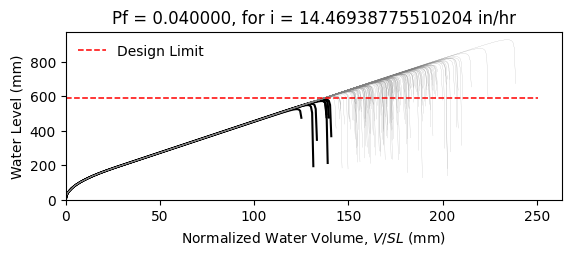

Values plotted in this chart, from the file beside it:
W12X30, L = 360.0 in, slope = 0.020833333333333332 in/in, dead load = 6.944444444444444e-05 kip/in…
zwlim AISC Appendix 2, zwlim DAMP, zwlim Proposed for ASCE 7, zwlim Neglect Ponding, dhnom Denver, dhnom New York, dhnom New Orleans, dh Denver, dh New York, dh New Orleans, dmax
19.32, 20.68, 17.34, 19.32, 0.5552, 0.5552, 0.5552, 3.003, 3.003, 3.003, 29.92, Safe, 
19.32, 20.68, 17.34, 19.32, 0.5552, 0.5552, 0.5552, 3.003, 3.003, 3.003, 25.94, Safe, 
19.32, 20.68, 17.34, 19.32, 0.5552, 0.5552, 0.5552, 3.003, 3.003, 3.003, 24.8, Safe, 
19.32, 20.68, 17.34, 19.32, 0.5552, 0.5552, 0.5552, 3.003, 3.003, 3.003, 29.29, Safe, 
19.32, 20.68, 17.34, 19.32, 0.5552, 0.5552, 0.5552, 3.003, 3.003, 3.003, 24.7, Safe, 
19.32, 20.68, 17.34, 19.32, 0.5552, 0.5552, 0.5552, 3.003, 3.003, 3.003, 36.51, Safe, 
19.32, 20.68, 17.34, 19.32, 0.5552, 0.5552, 0.5552, 3.003, 3.003, 3.003, 27.47, Safe, 
19.32, 20.68, 17.34, 19.32, 0.5552, 0.5552, 0.5552, 3.003, 3.003, 3.003, 24.82, Safe, 
19.32, 20.68, 17.34, 19.32, 0.5552, 0.5552, 0.5552, 3.003, 3.003, 3.003, 28.68, Safe, 
19.32, 20.68, 17.34, 19.32, 0.5552, 0.5552, 0.5552, 3.003, 3.003, 3.003, 26.94, Safe, 
19.32, 20.68, 17.34, 19.32, 0.5552, 0.5552, 0.5552, 3.003, 3.003, 3.003, 23.77, Safe, 
19.32, 20.68, 17.34, 19.32, 0.5552, 0.5552, 0.5552, 3.003, 3.003, 3.003, 22.87, Fail, 
19.32, 20.68, 17.34, 19.32, 0.5552, 0.5552, 0.5552, 3.003, 3.003, 3.003, 28.82, Safe, 
19.32, 20.68, 17.34, 19.32, 0.5552, 0.5552, 0.5552, 3.003, 3.003, 3.003, 25.37, Safe, 
19.32, 20.68, 17.34, 19.32, 0.5552, 0.5552, 0.5552, 3.003, 3.003, 3.003, 29.56, Safe, 
19.32, 20.68, 17.34, 19.32, 0.5552, 0.5552, 0.5552, 3.003, 3.003, 3.003, 26.72, Safe, 
19.32, 20.68, 17.34, 19.32, 0.5552, 0.5552, 0.5552, 3.003, 3.003, 3.003, 27.66, Safe, 
19.32, 20.68, 17.34, 19.32, 0.5552, 0.5552, 0.5552, 3.003, 3.003, 3.003, 30.24, Safe, 
19.32, 20.68, 17.34, 19.32, 0.5552, 0.5552, 0.5552, 3.003, 3.003, 3.003, 24.63, Safe, 
19.32, 20.68, 17.34, 19.32, 0.5552, 0.5552, 0.5552, 3.003, 3.003, 3.003, 25.89, Safe, 
19.32, 20.68, 17.34, 19.32, 0.5552, 0.5552, 0.5552, 3.003, 3.003, 3.003, 24.62, Safe, 
19.32, 20.68, 17.34, 19.32, 0.5552, 0.5552, 0.5552, 3.003, 3.003, 3.003, 29.27, Safe, 
19.32, 20.68, 17.34, 19.32, 0.5552, 0.5552, 0.5552, 3.003, 3.003, 3.003, 30.74, Safe, 
19.32, 20.68, 17.34, 19.32, 0.5552, 0.5552, 0.5552, 3.003, 3.003, 3.003, 27.05, Safe, 
19.32, 20.68, 17.34, 19.32, 0.5552, 0.5552, 0.5552, 3.003, 3.003, 3.003, 25.73, Safe, 
19.32, 20.68, 17.34, 19.32, 0.5552, 0.5552, 0.5552, 3.003, 3.003, 3.003, 22.64, Fail, 
19.32, 20.68, 17.34, 19.32, 0.5552, 0.5552, 0.5552, 3.003, 3.003, 3.003, 28.49, Safe, 
19.32, 20.68, 17.34, 19.32, 0.5552, 0.5552, 0.5552, 3.003, 3.003, 3.003, 28.29, Safe, 
19.32, 20.68, 17.34, 19.32, 0.5552, 0.5552, 0.5552, 3.003, 3.003, 3.003, 24.78, Safe, 
19.32, 20.68, 17.34, 19.32, 0.5552, 0.5552, 0.5552, 3.003, 3.003, 3.003, 31.6, Safe, 
19.32, 20.68, 17.34, 19.32, 0.5552, 0.5552, 0.5552, 3.003, 3.003, 3.003, 27.39, Safe, 
19.32, 20.68, 17.34, 19.32, 0.5552, 0.5552, 0.5552, 3.003, 3.003, 3.003, 28.64, Safe, 
19.32, 20.68, 17.34, 19.32, 0.5552, 0.5552, 0.5552, 3.003, 3.003, 3.003, 25.59, Safe, 
19.32, 20.68, 17.34, 19.32, 0.5552, 0.5552, 0.5552, 3.003, 3.003, 3.003, 30.53, Safe, 
19.32, 20.68, 17.34, 19.32, 0.5552, 0.5552, 0.5552, 3.003, 3.003, 3.003, 29.03, Safe, 
19.32, 20.68, 17.34, 19.32, 0.5552, 0.5552, 0.5552, 3.003, 3.003, 3.003, 24.68, Safe, 
19.32, 20.68, 17.34, 19.32, 0.5552, 0.5552, 0.5552, 3.003, 3.003, 3.003, 28.17, Safe, 
19.32, 20.68, 17.34, 19.32, 0.5552, 0.5552, 0.5552, 3.003, 3.003, 3.003, 28.5, Safe, 
19.32, 20.68, 17.34, 19.32, 0.5552, 0.5552, 0.5552, 3.003, 3.003, 3.003, 29.68, Safe, 
19.32, 20.68, 17.34, 19.32, 0.5552, 0.5552, 0.5552, 3.003, 3.003, 3.003, 24.05, Safe, 
19.32, 20.68, 17.34, 19.32, 0.5552, 0.5552, 0.5552, 3.003, 3.003, 3.003, 30.26, Safe, 
19.32, 20.68, 17.34, 19.32, 0.5552, 0.5552, 0.5552, 3.003, 3.003, 3.003, 25.53, Safe, 
19.32, 20.68, 17.34, 19.32, 0.5552, 0.5552, 0.5552, 3.003, 3.003, 3.003, 26.98, Safe, 
19.32, 20.68, 17.34, 19.32, 0.5552, 0.5552, 0.5552, 3.003, 3.003, 3.003, 26.14, Safe, 
19.32, 20.68, 17.34, 19.32, 0.5552, 0.5552, 0.5552, 3.003, 3.003, 3.003, 30.06, Safe, 
19.32, 20.68, 17.34, 19.32, 0.5552, 0.5552, 0.5552, 3.003, 3.003, 3.003, 23.28, Safe, 
19.32, 20.68, 17.34, 19.32, 0.5552, 0.5552, 0.5552, 3.003, 3.003, 3.003, 27.34, Safe, 
19.32, 20.68, 17.34, 19.32, 0.5552, 0.5552, 0.5552, 3.003, 3.003, 3.003, 25.67, Safe, 
19.32, 20.68, 17.34, 19.32, 0.5552, 0.5552, 0.5552, 3.003, 3.003, 3.003, 27.45, Safe, 
19.32, 20.68, 17.34, 19.32, 0.5552, 0.5552, 0.5552, 3.003, 3.003, 3.003, 25, Safe, 
19.32, 20.68, 17.34, 19.32, 0.5552, 0.5552, 0.5552, 3.003, 3.003, 3.003, 29.37, Safe, 
19.32, 20.68, 17.34, 19.32, 0.5552, 0.5552, 0.5552, 3.003, 3.003, 3.003, 21.88, Fail, 
19.32, 20.68, 17.34, 19.32, 0.5552, 0.5552, 0.5552, 3.003, 3.003, 3.003, 27.53, Safe, 
19.32, 20.68, 17.34, 19.32, 0.5552, 0.5552, 0.5552, 3.003, 3.003, 3.003, 25.55, Safe, 
19.32, 20.68, 17.34, 19.32, 0.5552, 0.5552, 0.5552, 3.003, 3.003, 3.003, 31.29, Safe, 
19.32, 20.68, 17.34, 19.32, 0.5552, 0.5552, 0.5552, 3.003, 3.003, 3.003, 25.57, Safe, 
19.32, 20.68, 17.34, 19.32, 0.5552, 0.5552, 0.5552, 3.003, 3.003, 3.003, 26.94, Safe, 
19.32, 20.68, 17.34, 19.32, 0.5552, 0.5552, 0.5552, 3.003, 3.003, 3.003, 25.45, Safe, 
19.32, 20.68, 17.34, 19.32, 0.5552, 0.5552, 0.5552, 3.003, 3.003, 3.003, 22.81, Fail, 
... 142 more rows
